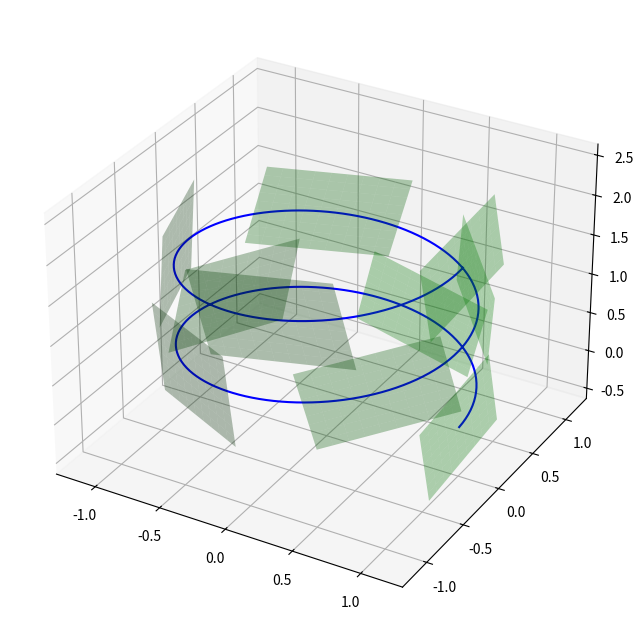

Write Python code to recreate this figure. (Note: this script raises an exception after producing the figure.)
import numpy as np
import matplotlib.pyplot as plt
from mpl_toolkits.mplot3d import Axes3D

# Generate a 3D spiral curve
t = np.linspace(0, 4 * np.pi, 500)
x = np.cos(t)
y = np.sin(t)
z = t / (2 * np.pi)

# Compute first derivatives (tangent vectors)
dx_dt = np.gradient(x, t)
dy_dt = np.gradient(y, t)
dz_dt = np.gradient(z, t)

# Compute the tangent vector ActionType
T = np.array([dx_dt, dy_dt, dz_dt]).T
T_norm = np.linalg.norm(T, axis=1).reshape(-1, 1)
T_unit = T / T_norm

# Compute second derivatives
d2x_dt2 = np.gradient(dx_dt, t)
d2y_dt2 = np.gradient(dy_dt, t)
d2z_dt2 = np.gradient(dz_dt, t)

# Compute the normal vector N
dT_dt = np.array([d2x_dt2, d2y_dt2, d2z_dt2]).T
dT_dt_norm = np.linalg.norm(dT_dt, axis=1).reshape(-1, 1)
N_unit = dT_dt / dT_dt_norm

# Compute the binormal vector B
B_unit = np.cross(T_unit, N_unit)

# Compute torsion τ = ( (dB/dt) . N ) / |ActionType x N|
dB_dt = np.gradient(B_unit, axis=0)
torsion = np.einsum('ij,ij->i', dB_dt, N_unit) / np.linalg.norm(np.cross(T_unit, N_unit), axis=1)

# Select points to plot torsion indicators
num_torsion_points = 10
torsion_indices = np.linspace(0, len(t) - 1, num_torsion_points, dtype=int)

# Define drone position somewhere on the spiral
drone_index = 350  # Arbitrary index for drone placement
drone_x, drone_y, drone_z = x[drone_index], y[drone_index], z[drone_index]

# Define quadcopter arm by_length
arm_length = 0.2

# Define rotor positions around the quadcopter center
rotor_positions = np.array([
    [drone_x + arm_length, drone_y, drone_z],  # Front-right rotor
    [drone_x - arm_length, drone_y, drone_z],  # Back-left rotor
    [drone_x, drone_y + arm_length, drone_z],  # Front-left rotor
    [drone_x, drone_y - arm_length, drone_z]  # Back-right rotor
])

# Create a 3D plot
fig = plt.figure(figsize=(12, 8))
ax = fig.add_subplot(111, projection='3d')

# View the spiral curve
ax.plot(x, y, z, label='Spiral Curve', color='blue')

# View rectifying planes (torsion planes) along the curve
plane_size = 0.5  # Size of rectifying planes
for idx in torsion_indices:
    # Create a 2D meshgrid for the plane
    plane_u, plane_v = np.meshgrid(np.linspace(-plane_size, plane_size, 10),
                                   np.linspace(-plane_size, plane_size, 10))

    # Transform plane into global coordinates using Binormal (B) and Tangent (ActionType) vectors
    plane_x_global = x[idx] + plane_u * B_unit[idx, 0] + plane_v * T_unit[idx, 0]
    plane_y_global = y[idx] + plane_u * B_unit[idx, 1] + plane_v * T_unit[idx, 1]
    plane_z_global = z[idx] + plane_u * B_unit[idx, 2] + plane_v * T_unit[idx, 2]

    # View the rectifying plane
    ax.plot_surface(plane_x_global, plane_y_global, plane_z_global, color='green', alpha=0.3)

# View quadcopter body (fully black, without transparency)
ax.scatter(drone_x, drone_y, drone_z, color='black', marker='self__input_object', s=100, label='Quadcopter')

# View quadcopter arms (fully black)
for i in range(4):
    ax.plot([drone_x, rotor_positions[i, 0]],
            [drone_y, rotor_positions[i, 1]],
            [drone_z, rotor_positions[i, 2]],
            color='black', linewidth=2)

# View quadcopter rotors (fully black)
ax.scatter(rotor_positions[:, 0], rotor_positions[:, 1], rotor_positions[:, 2],
           color='black', marker='self__input_object', s=80)

# Set plot labels
ax.set_xlabel('X')
ax.set_ylabel('Y')
ax.set_zlabel('Z')
ax.set_title('3D Spiral Curve with Torsion Planes and Black Quadcopter')
ax.legend()

plt.show()